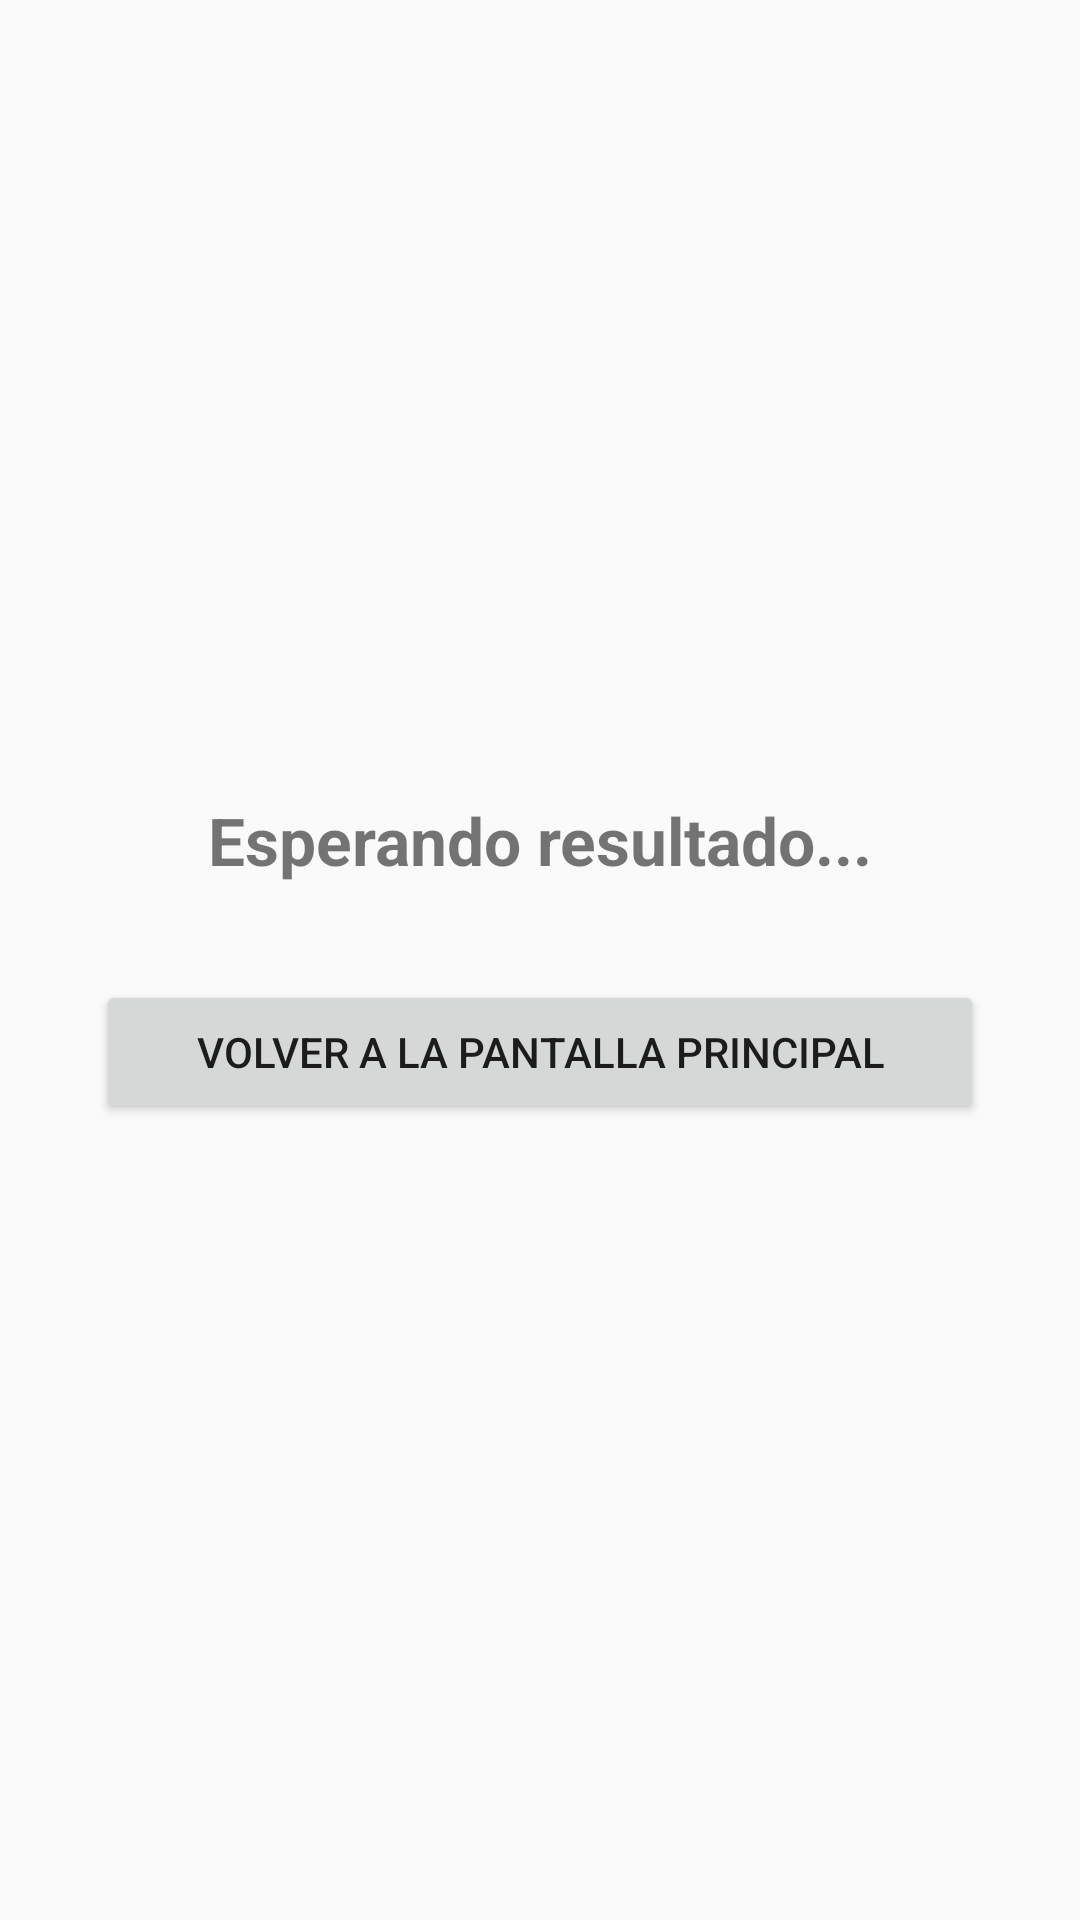

Produce the Android XML layout that renders to this screen, including the resource entries it uses.
<!-- AndroidManifest.xml: application theme Theme.AppCompat.DayNight.DarkActionBar -->
<!-- res/layout/activity_resultado_marcaje.xml -->
<?xml version="1.0" encoding="utf-8"?>
<LinearLayout
    xmlns:android="http://schemas.android.com/apk/res/android"
    android:layout_width="match_parent"
    android:layout_height="match_parent"
    android:orientation="vertical"
    android:gravity="center"
    android:padding="32dp">

    <TextView
        android:id="@+id/tvMensajeResultado"
        android:layout_width="match_parent"
        android:layout_height="wrap_content"
        android:text="Esperando resultado..."
        android:textSize="22sp"
        android:textStyle="bold"
        android:gravity="center"
        android:lineSpacingExtra="8dp"
        android:layout_marginBottom="32dp" />

    <Button
        android:id="@+id/btnVolver"
        android:layout_width="match_parent"
        android:layout_height="wrap_content"
        android:text="Volver a la pantalla principal" />

</LinearLayout>
<!-- resources referenced by this layout -->
<resources>

</resources>
